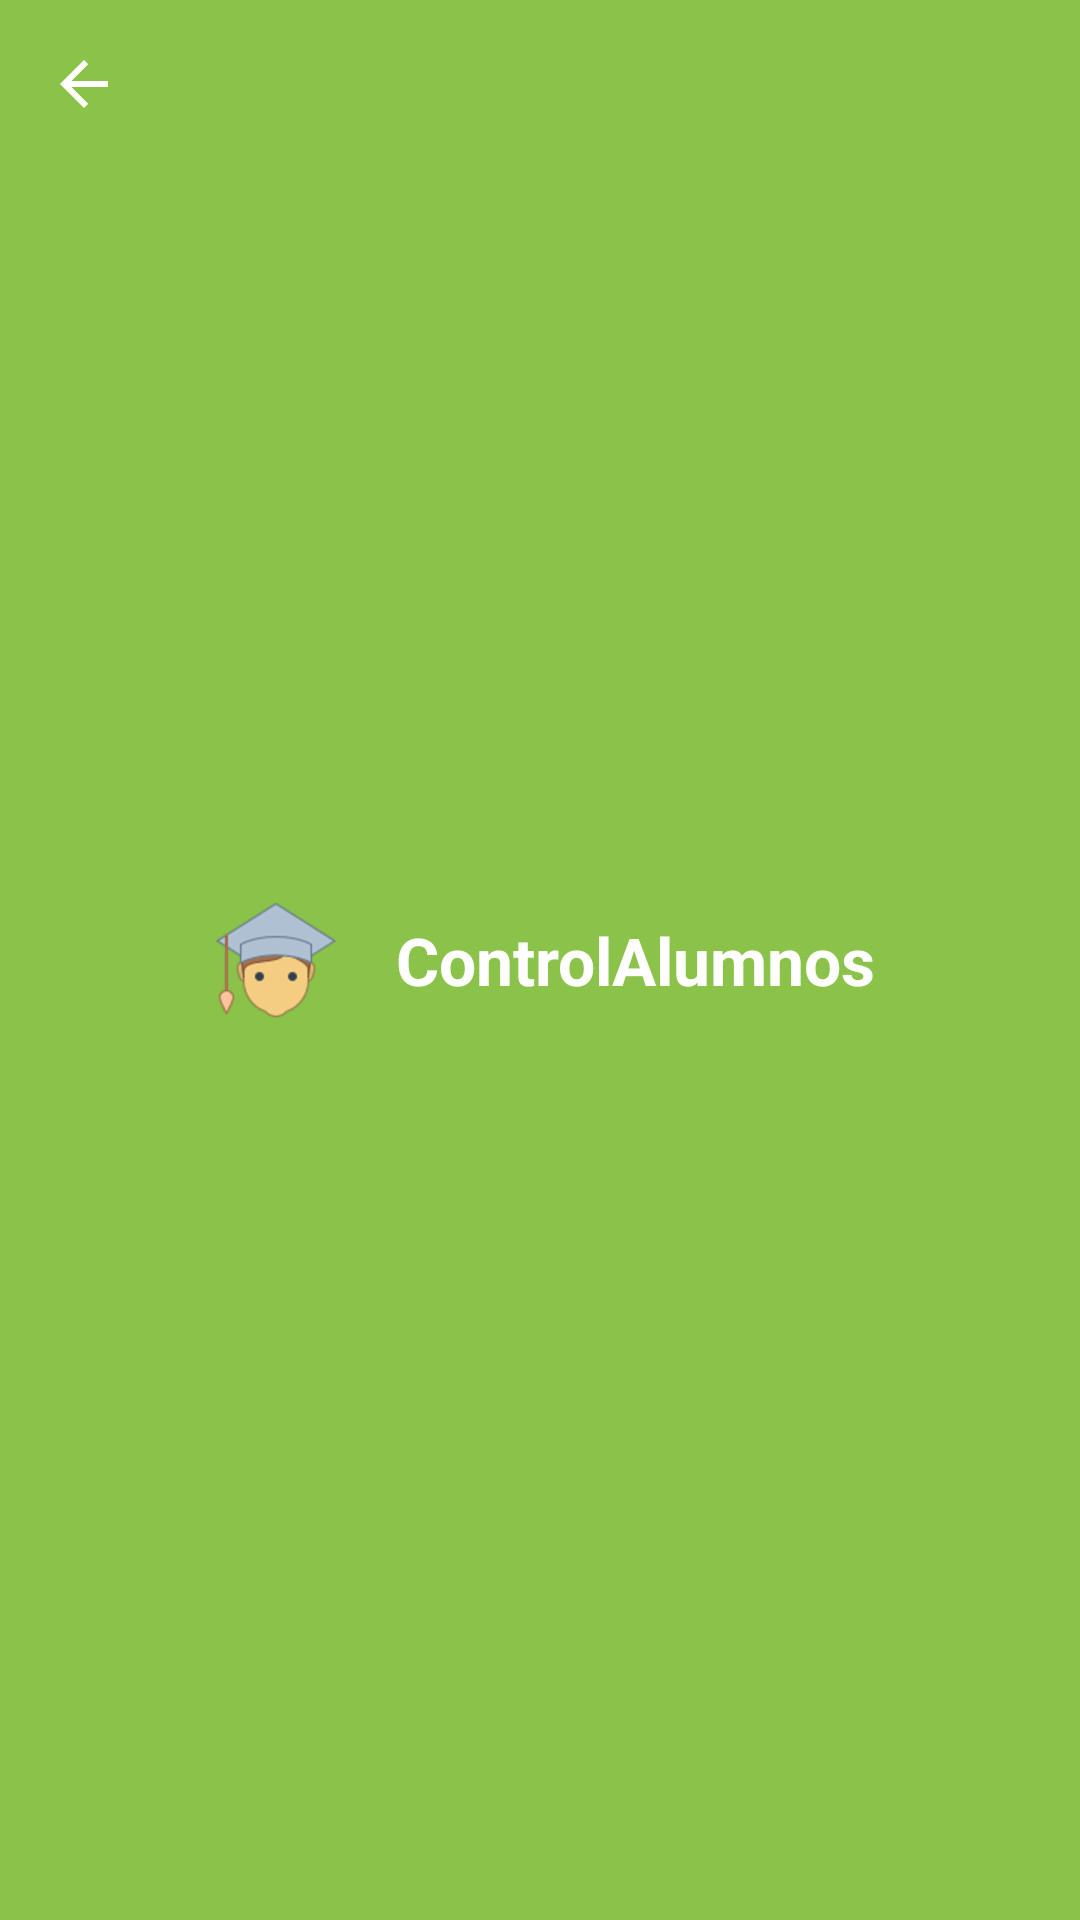

Android layout source for this screen:
<!-- AndroidManifest.xml: application theme AppTheme -->
<!-- res/layout/barra_superior.xml -->
<?xml version="1.0" encoding="utf-8"?>

<android.support.v7.widget.Toolbar xmlns:android="http://schemas.android.com/apk/res/android"
    xmlns:app="http://schemas.android.com/apk/res-auto"
    xmlns:tools="http://schemas.android.com/tools"
    android:id="@+id/toolbar"
    android:layout_width="match_parent"
    android:layout_height="?attr/actionBarSize"
    android:minHeight="?attr/actionBarSize"
    android:background="@color/colorPrimary"
    android:elevation="4dp"
    android:theme="@style/ThemeOverlay.AppCompat.Dark.ActionBar"
    android:popupTheme="@style/ThemeOverlay.AppCompat.Light"
    app:navigationIcon="?attr/homeAsUpIndicator"

    tools:ignore="UnusedAttribute">
    <FrameLayout
        android:layout_width="match_parent"
        android:layout_height="match_parent">

        <ImageView
            android:id="@+id/toolbar_logo"
android:src="@drawable/icons8_estudiante_masculino_80"
            android:layout_width="40dp"
            android:layout_height="fill_parent"
            android:layout_marginRight="4dp"
            android:layout_marginTop="4dp"
            android:layout_marginBottom="4dp"
            android:layout_gravity="start|bottom" />

        <TextView
            android:id="@+id/toolbar_title"
            android:orientation="horizontal"
            android:layout_width="wrap_content"
            android:layout_height="fill_parent"
            android:layout_marginRight="4dp"
            android:layout_gravity="center"
            android:gravity="center_vertical"
            android:text="@string/app_name"
            android:textColor="@color/colorWhite"
            android:textStyle="bold"
            android:textAppearance="?android:attr/textAppearanceLarge"
            />

    </FrameLayout>
</android.support.v7.widget.Toolbar>
<!-- resources referenced by this layout -->
<resources>
  <color name="colorPrimary">#8BC34A</color>
  <color name="colorWhite">#FFFFFF</color>
  <!-- drawable icons8_estudiante_masculino_80: png bitmap (drawable-hdpi, 4145 bytes) -->
  <string name="app_name">ControlAlumnos</string>
  <style name="AppTheme" parent="Theme.AppCompat.Light.NoActionBar">
          
          <item name="colorPrimary">@color/colorPrimary</item>
          <item name="colorPrimaryDark">@color/colorPrimaryDark</item>
          <item name="colorAccent">@color/colorAccent</item>
      </style>
  <color name="colorPrimaryDark">#689F38</color>
  <color name="colorAccent">#03A9F4</color>
</resources>
